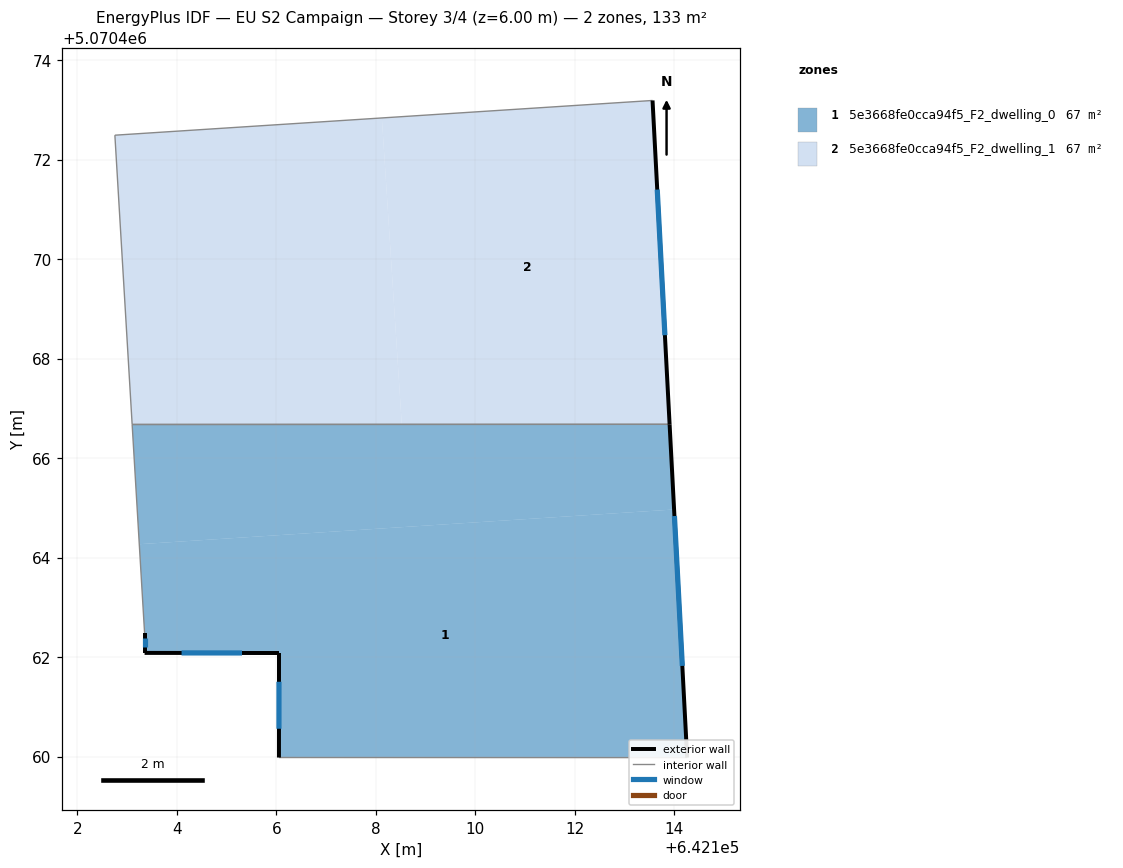
=== STOREY PLAN SPEC (per zone: floor XY polygon, exterior-wall plan segments, windows/doors) ===
zone 1: 5e3668fe0cca94f5_F2_dwelling_0  (66.7 m²)
  floor: (642114.00, 5070464.97) (642114.26, 5070459.98) (642106.05, 5070459.98) (642106.06, 5070462.08) (642103.35, 5070462.08) (642103.35, 5070462.48) (642103.25, 5070464.27)
  floor: (642113.91, 5070466.68) (642114.00, 5070464.97) (642103.25, 5070464.27) (642103.35, 5070462.48) (642103.10, 5070466.68)
  exterior wall: (642103.35, 5070462.48) – (642103.35, 5070462.08)  [0.4 m]
    window: (642103.35, 5070462.37) – (642103.35, 5070462.19)  [0.2 m²]
  exterior wall: (642114.26, 5070459.98) – (642113.91, 5070466.68)  [6.7 m]
    window: (642114.16, 5070461.82) – (642114.00, 5070464.84)  [4.1 m²]
  exterior wall: (642106.06, 5070462.08) – (642106.05, 5070459.98)  [2.1 m]
    window: (642106.05, 5070461.50) – (642106.05, 5070460.56)  [1.3 m²]
  exterior wall: (642103.35, 5070462.08) – (642106.06, 5070462.08)  [2.7 m]
    window: (642104.10, 5070462.08) – (642105.31, 5070462.08)  [1.6 m²]
  interior walls: 3
zone 2: 5e3668fe0cca94f5_F2_dwelling_1  (66.7 m²)
  floor: (642113.56, 5070473.19) (642113.91, 5070466.68) (642108.52, 5070466.68) (642108.12, 5070472.84)
  floor: (642108.12, 5070472.84) (642108.52, 5070466.68) (642103.10, 5070466.68) (642102.76, 5070472.49)
  exterior wall: (642113.91, 5070466.68) – (642113.56, 5070473.19)  [6.5 m]
    window: (642113.81, 5070468.47) – (642113.66, 5070471.40)  [4.0 m²]
  interior walls: 3

=== DERIVED (storey summary) ===
Building: EU S2 Campaign
Storey: 3 of 4  (floor level z = 6.00 m)
Storey gross floor area: 133.4 m²
Zones on this storey: 2
  - 5e3668fe0cca94f5_F2_dwelling_0: floor 66.7 m²; exterior wall 11.9 m (35.7 m²); 4 window(s) 7.2 m²; WWR 20.2%
  - 5e3668fe0cca94f5_F2_dwelling_1: floor 66.7 m²; exterior wall 6.5 m (19.6 m²); 1 window(s) 4.0 m²; WWR 20.2%
Zone adjacency (shared interzone walls):
  - 5e3668fe0cca94f5_F2_dwelling_0 ↔ 5e3668fe0cca94f5_F2_dwelling_1